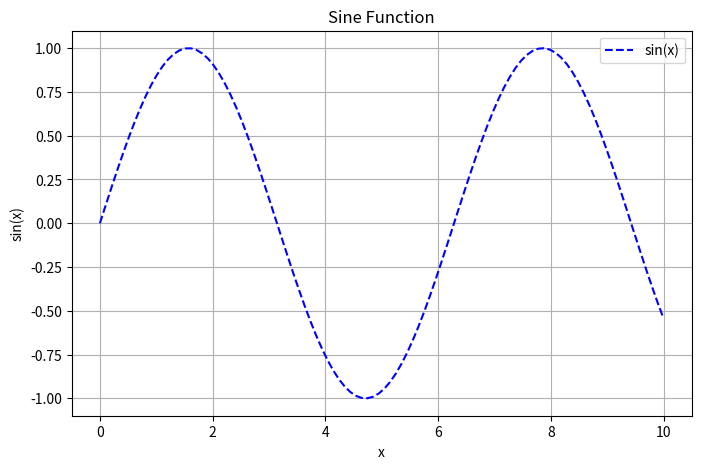
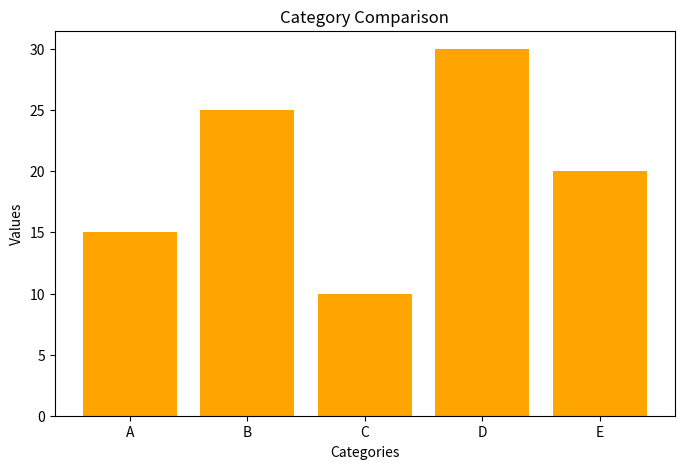
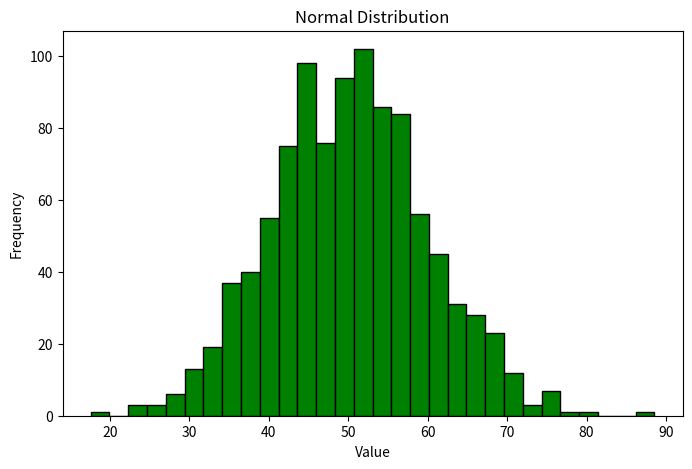
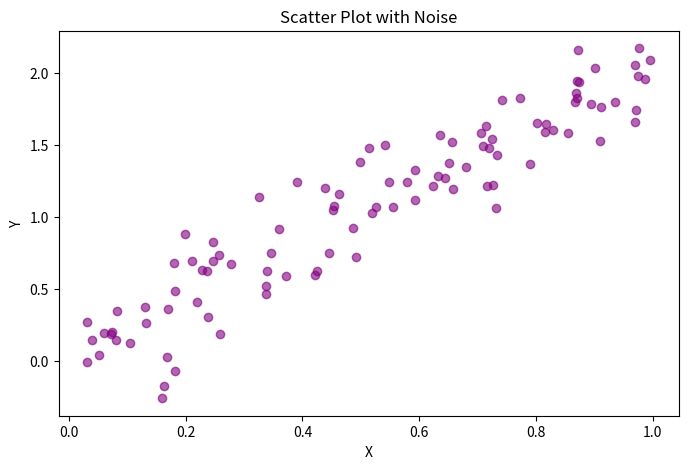

The script that saved these images, in order:

import numpy as np
import matplotlib.pyplot as plt

# Create a directory for the plots

np.random.seed(42)

# 1. Line Plot
x = np.linspace(0, 10, 100)
y = np.sin(x)

plt.figure(figsize=(8, 5))
plt.plot(x, y, color="blue", linestyle="--", label="sin(x)")
plt.title("Sine Function")
plt.xlabel("x")
plt.ylabel("sin(x)")
plt.legend()
plt.grid(True)
plt.savefig("line_plot.pdf", bbox_inches="tight")
plt.close()

# 2. Bar Chart
categories = ["A", "B", "C", "D", "E"]
values = [15, 25, 10, 30, 20]

plt.figure(figsize=(8, 5))
plt.bar(categories, values, color="orange")
plt.title("Category Comparison")
plt.xlabel("Categories")
plt.ylabel("Values")
plt.savefig("bar_chart.pdf", bbox_inches="tight")
plt.close()

# 3. Histogram
data = np.random.normal(loc=50, scale=10, size=1000)

plt.figure(figsize=(8, 5))
plt.hist(data, bins=30, color="green", edgecolor="black")
plt.title("Normal Distribution")
plt.xlabel("Value")
plt.ylabel("Frequency")
plt.savefig("histogram.pdf", bbox_inches="tight")
plt.close()

# 4. Scatter Plot
x = np.random.rand(100)
y = 2 * x + np.random.normal(0, 0.2, 100)

plt.figure(figsize=(8, 5))
plt.scatter(x, y, color="purple", alpha=0.6)
plt.title("Scatter Plot with Noise")
plt.xlabel("X")
plt.ylabel("Y")
plt.savefig("scatter_plot.pdf", bbox_inches="tight")
plt.close()

print("All four plots saved successfully!")
